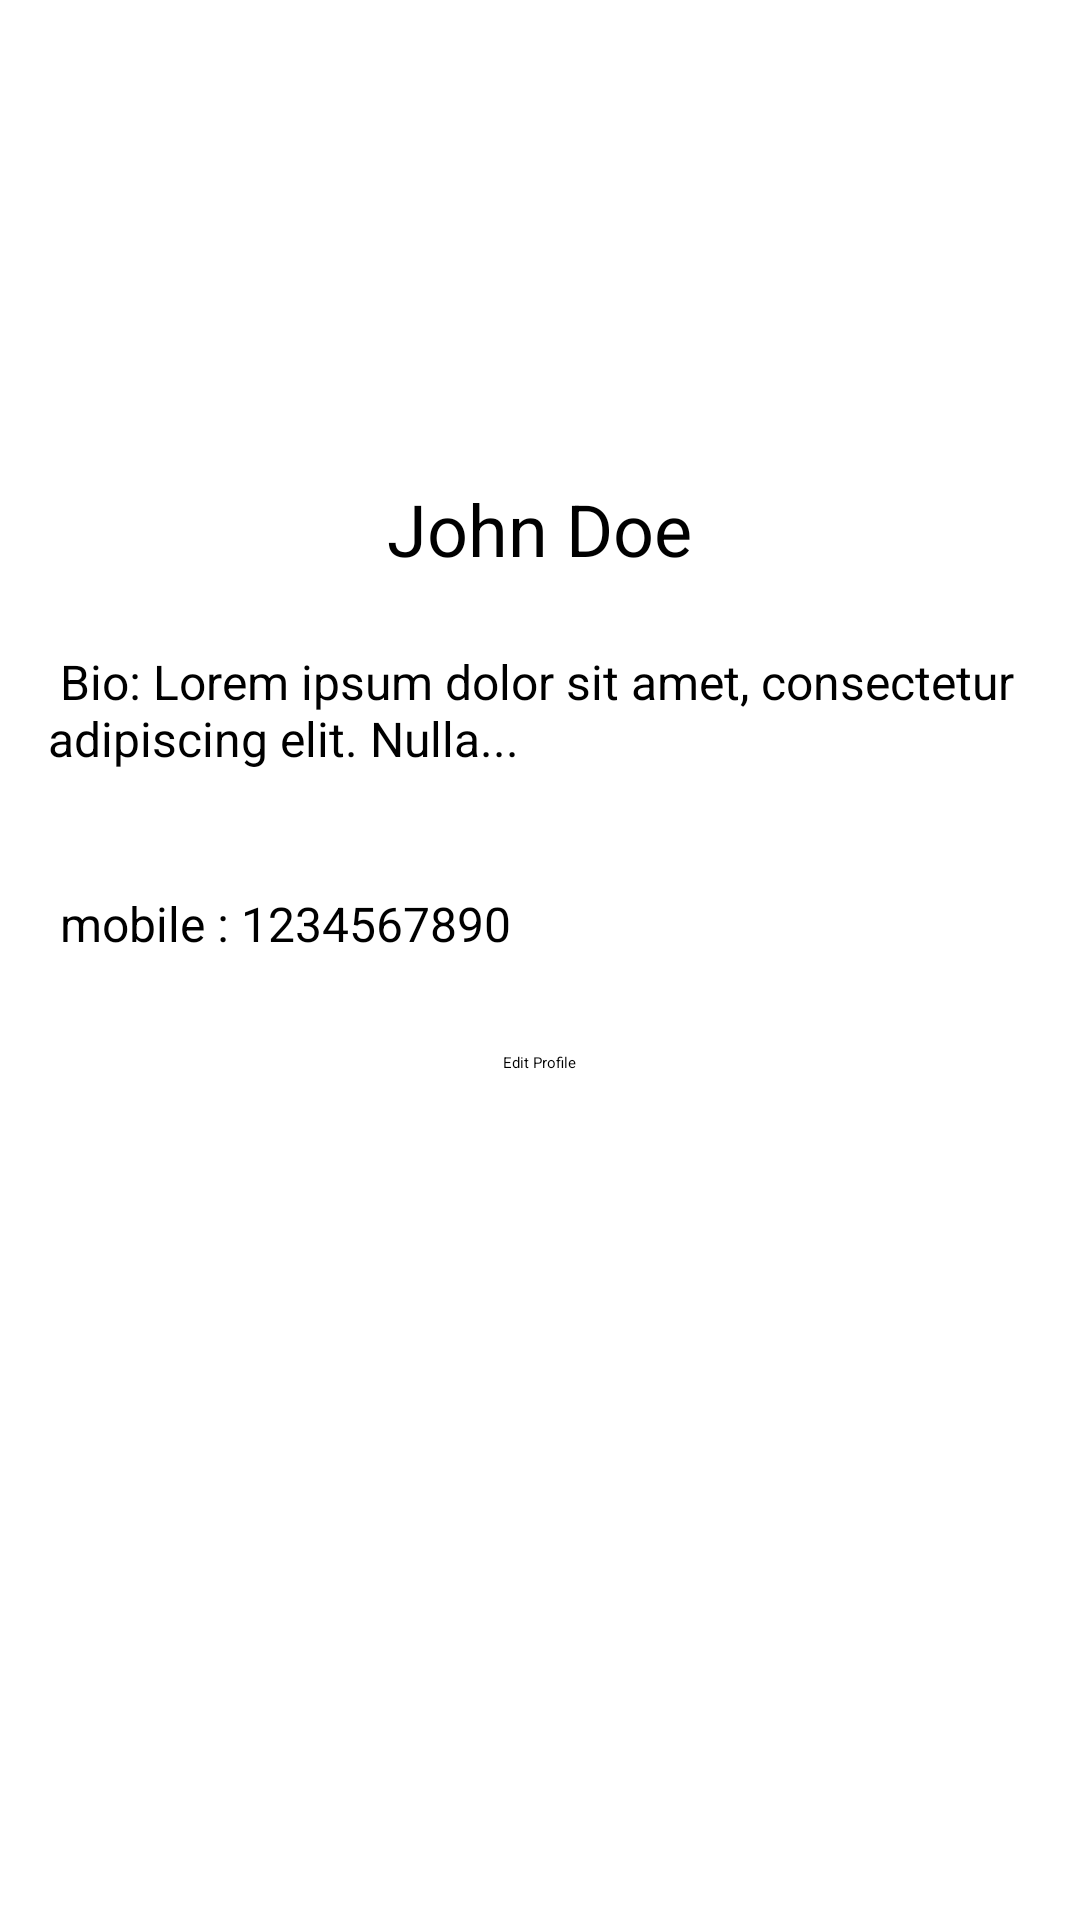

Here is an Android app screen rendered from its layout file. Give the layout XML and the strings, colors and styles it references.
<!-- AndroidManifest.xml: application theme Theme.Grocery -->
<!-- res/layout/fragment_profile.xml -->
<?xml version="1.0" encoding="utf-8"?>
<RelativeLayout xmlns:android="http://schemas.android.com/apk/res/android"
    android:layout_width="match_parent"
    android:layout_height="match_parent">

    
    <ImageView
        android:id="@+id/profile_picture"
        android:layout_width="120dp"
        android:layout_height="120dp"
        android:layout_centerHorizontal="true"
        android:layout_marginTop="24dp"
        android:src="@drawable/acc_profile" />

    
    <TextView
        android:id="@+id/user_name"
        android:layout_width="wrap_content"
        android:layout_height="wrap_content"
        android:layout_below="@id/profile_picture"
        android:layout_centerHorizontal="true"
        android:layout_marginTop="16dp"
        android:text="John Doe"
        android:textSize="24sp" />

    
    <TextView
        android:id="@+id/user_bio"
        android:layout_width="match_parent"
        android:layout_height="wrap_content"
        android:layout_below="@id/user_name"
        android:layout_marginTop="8dp"
        android:padding="16dp"
        android:text=" Bio: Lorem ipsum dolor sit amet, consectetur adipiscing elit. Nulla..."
        android:textSize="16sp" />
    <TextView
        android:id="@+id/user_phone"
        android:layout_width="match_parent"
        android:layout_height="wrap_content"
        android:layout_below="@id/user_bio"
        android:layout_marginTop="8dp"
        android:padding="16dp"
        android:text=" mobile : 1234567890"
        android:textSize="16sp" />

    
    <Button
        android:id="@+id/edit_profile_button"
        android:layout_width="wrap_content"
        android:layout_height="wrap_content"
        android:layout_below="@id/user_phone"
        android:layout_centerHorizontal="true"
        android:layout_marginTop="16dp"
        android:text="Edit Profile" />

</RelativeLayout>
<!-- resources referenced by this layout -->
<resources>
  <style name="Theme.Grocery" parent="Theme.MaterialComponents.Light.NoActionBar">
          
          <item name="colorPrimary">#23aa49</item>
          <item name="colorPrimaryVariant">#707477</item>
          <item name="colorOnPrimary">@color/white</item>
          
          <item name="colorSecondary">#23aa49</item>
          <item name="colorSecondaryVariant">#23aa49</item>
          <item name="colorOnSecondary">@color/black</item>
          
          <item name="android:statusBarColor">?attr/colorPrimaryVariant</item>
          
      </style>
  <color name="white">#FFFFFFFF</color>
  <color name="black">#FF000000</color>
</resources>
